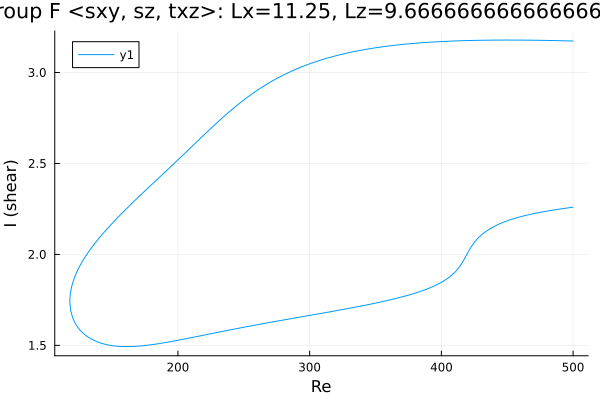

The file beside this chart, header and first rows:
Re, shear
500.0, 3.173
498.7, 3.173
497.3, 3.174
495.9, 3.174
494.5, 3.174
493, 3.174
491.6, 3.175
490.2, 3.175
488.8, 3.175
487.4, 3.175
486, 3.176
484.6, 3.176
483.1, 3.176
481.7, 3.176
480.3, 3.176
478.9, 3.177
477.5, 3.177
476.1, 3.177
474.7, 3.177
473.2, 3.177
471.8, 3.177
470.4, 3.177
469, 3.178
467.6, 3.178
466.2, 3.178
464.8, 3.178
463.3, 3.178
461.9, 3.178
460.5, 3.178
459.1, 3.178
457.7, 3.178
456.3, 3.178
454.9, 3.178
453.4, 3.178
452, 3.178
450.6, 3.178
449.2, 3.178
447.8, 3.178
446.4, 3.178
445, 3.178
443.5, 3.178
442.1, 3.178
440.7, 3.178
439.3, 3.178
437.9, 3.178
436.5, 3.178
435.1, 3.178
433.6, 3.178
432.2, 3.178
430.8, 3.177
429.4, 3.177
428, 3.177
426.6, 3.177
425.2, 3.177
423.7, 3.176
422.3, 3.176
420.9, 3.176
419.5, 3.176
418.1, 3.175
416.7, 3.175
... 539 more rows
